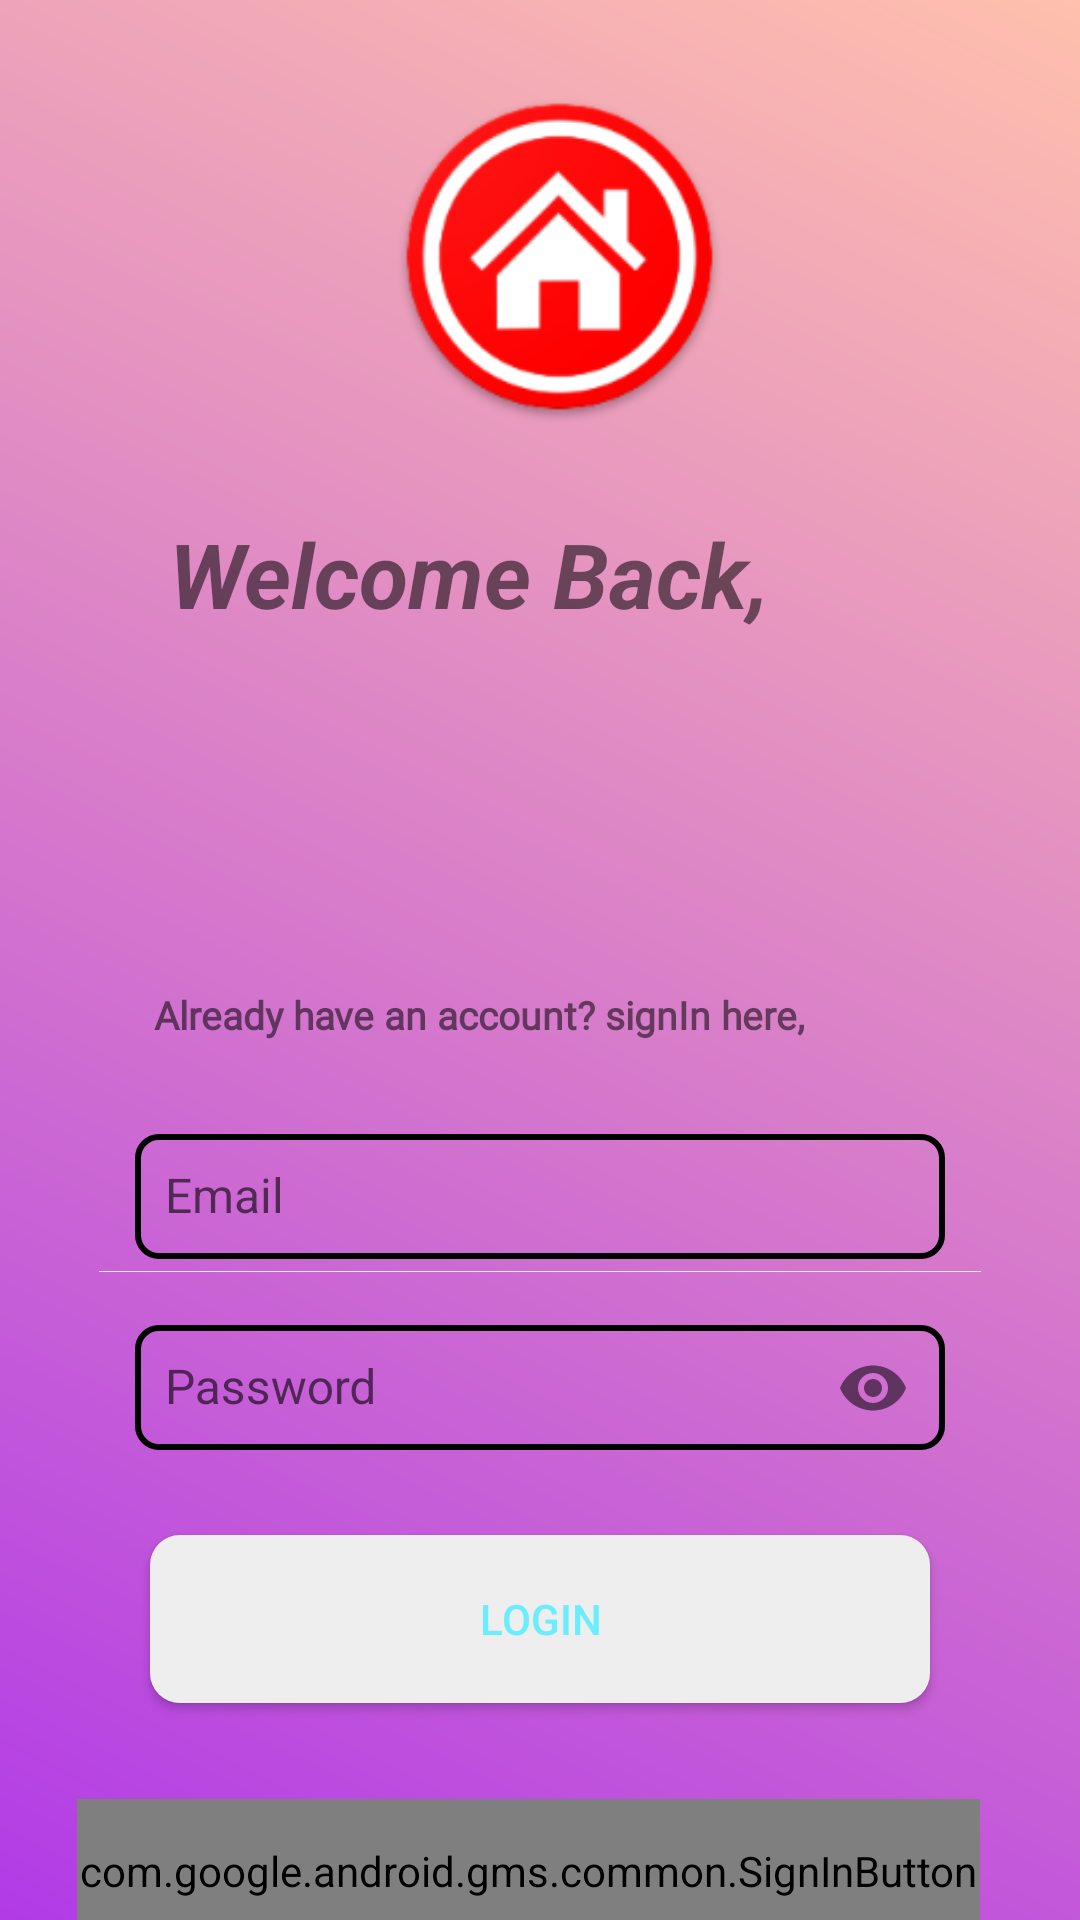

This screen was rendered from an Android layout file. Write that file and the resources it references.
<!-- AndroidManifest.xml: application theme AppTheme -->
<!-- res/layout/activity_login.xml -->
<?xml version="1.0" encoding="utf-8"?>
<androidx.core.widget.NestedScrollView
    xmlns:android="http://schemas.android.com/apk/res/android"
    xmlns:app="http://schemas.android.com/apk/res-auto"
    xmlns:tools="http://schemas.android.com/tools"
    android:layout_height="match_parent"
    android:fillViewport="true"
    android:layout_width="match_parent">

<androidx.constraintlayout.widget.ConstraintLayout

    android:layout_width="match_parent"
    android:layout_height="match_parent"
    android:background="@drawable/bg"
    android:gravity="center"
    android:padding="25dp"
    app:layout_constraintStart_toStartOf="parent"
    tools:context=".login">

    <ImageView
        android:id="@+id/logo_img"
        android:layout_width="167dp"
        android:layout_height="121dp"
        android:layout_marginHorizontal="10dp"
        android:contentDescription="@string/todo"
        android:padding="5dp"
        android:gravity="center"
        android:src="@mipmap/obey_logo"
        app:layout_constraintBottom_toTopOf="@+id/linearLayout"
        app:layout_constraintEnd_toEndOf="parent"
        app:layout_constraintHorizontal_bias="0.553"
        app:layout_constraintStart_toStartOf="parent"
        app:layout_constraintTop_toTopOf="parent" />


    <LinearLayout
        android:id="@+id/linearLayout"
        android:layout_width="294dp"
        android:layout_height="wrap_content"
        android:orientation="vertical"
        android:padding="20dp"
        app:layout_constraintBottom_toTopOf="@+id/LoginUserEmail"
        app:layout_constraintEnd_toEndOf="@+id/logo_img"
        app:layout_constraintHorizontal_bias="0.566"
        app:layout_constraintStart_toStartOf="@+id/logo_img"
        app:layout_constraintTop_toBottomOf="@+id/logo_img">

        <TextView
            android:id="@+id/textView2"
            android:layout_width="wrap_content"
            android:layout_height="match_parent"
            android:padding="5dp"
            android:text="@string/welcome_back"
            android:textSize="30sp"
            android:textStyle="bold|italic" />

        <ImageView
            android:layout_width="255dp"
            android:layout_height="103dp"
            android:src="@drawable/hiiii"
            android:contentDescription="@string/imgdiscription" />

        <TextView
            android:layout_width="wrap_content"
            android:layout_height="wrap_content"
            android:layout_marginTop="10dp"
            android:fontFamily="@font/poppins"
            android:textSize="13sp"
            android:text="@string/signin"
            android:textStyle="bold" />
    </LinearLayout>

    <com.google.android.material.textfield.TextInputLayout
        android:id="@+id/LoginUserEmail"
        android:layout_width="match_parent"
        android:layout_height="wrap_content"
        android:layout_marginHorizontal="20dp"
        app:layout_constraintEnd_toEndOf="@+id/linearLayout"
        app:layout_constraintStart_toStartOf="@+id/linearLayout"
        app:layout_constraintTop_toBottomOf="@+id/linearLayout">

        <EditText
            android:layout_width="match_parent"
            android:layout_height="wrap_content"
            android:autofillHints=""
            android:background="@drawable/border"
            android:drawableStart="@drawable/email"
            android:drawablePadding="8dp"
            android:gravity="center_vertical"
            android:hint="@string/email"
            android:inputType="textEmailAddress"
            android:padding="10dp"
            android:singleLine="true"
            android:textColor="@color/white"
            android:textSize="16sp"
            tools:layout_editor_absoluteX="10dp"
            tools:layout_editor_absoluteY="234dp" />


    </com.google.android.material.textfield.TextInputLayout>

    <View
        android:id="@+id/view"
        android:layout_width="fill_parent"
        android:layout_height="1px"
        android:layout_margin="8dp"
        android:layout_marginBottom="3dp"
        android:background="@color/white_greyish"
        app:layout_constraintBottom_toTopOf="@+id/LoginPassword"
        app:layout_constraintEnd_toEndOf="@+id/LoginUserEmail"
        app:layout_constraintStart_toStartOf="@+id/LoginUserEmail"
        app:layout_constraintTop_toBottomOf="@+id/LoginUserEmail" />


    <com.google.android.material.textfield.TextInputLayout

        android:id="@+id/LoginPassword"
        android:layout_width="match_parent"
        android:layout_height="wrap_content"

        android:layout_marginHorizontal="20dp"
        android:layout_marginTop="8dp"
        app:layout_constraintEnd_toEndOf="@+id/LoginUserEmail"
        app:layout_constraintStart_toStartOf="@+id/LoginUserEmail"
        app:layout_constraintTop_toBottomOf="@+id/LoginUserEmail"
        app:passwordToggleEnabled="true">


        <EditText
            android:layout_width="match_parent"
            android:layout_height="wrap_content"
            android:autofillHints=""
            android:background="@drawable/border"
            android:drawableStart="@drawable/password"
            android:drawablePadding="8dp"
            android:gravity="center_vertical"
            android:hint="@string/password"
            android:inputType="textPassword"
            android:padding="10dp"
            android:singleLine="true"
            android:textColor="@color/white"
            android:textColorHint="@color/white"
            android:textSize="16sp" />
    </com.google.android.material.textfield.TextInputLayout>

    <Button
        android:id="@+id/login"
        android:layout_width="match_parent"
        android:layout_height="56dp"
        android:layout_margin="25dp"
        android:layout_marginTop="28dp"
        android:background="@drawable/login_button_selector"
        android:clickable="true"
        android:focusable="true"
        android:focusableInTouchMode="true"
        android:text="@string/login"
        android:onClick="SignInHere"
        android:textColor="@color/background_color"
        app:layout_constraintEnd_toEndOf="@+id/LoginPassword"
        app:layout_constraintStart_toStartOf="@+id/LoginPassword"
        app:layout_constraintTop_toBottomOf="@+id/LoginPassword" />


    <ProgressBar
        android:id="@+id/progressBar2"
        style="?android:attr/progressBarStyle"
        android:layout_width="83dp"
        android:layout_height="80dp"
        android:progressDrawable="@color/black"
        android:visibility="invisible"
        app:layout_constraintBottom_toBottomOf="parent"
        app:layout_constraintEnd_toEndOf="parent"
        app:layout_constraintStart_toStartOf="parent"
        app:layout_constraintTop_toTopOf="parent" />

    <com.google.android.gms.common.SignInButton
        android:id="@+id/googlebtn"
        android:layout_width="301dp"
        android:layout_height="48dp"
        android:layout_marginTop="32dp"
        app:layout_constraintEnd_toEndOf="@+id/login"
        app:layout_constraintHorizontal_bias="0.555"
        app:layout_constraintStart_toStartOf="@+id/login"
        app:layout_constraintTop_toBottomOf="@+id/login">

    </com.google.android.gms.common.SignInButton>

    <TextView
        android:id="@+id/passwordReset"
        android:layout_width="176dp"
        android:layout_height="37dp"
        android:layout_margin="10dp"
        android:layout_marginTop="16dp"
        android:clickable="true"
        android:focusable="true"
        android:padding="10dp"
        android:shadowColor="@color/colorAccent"
        android:text="@string/forget_password"
        android:textAlignment="textStart"
        android:textColor="@color/background_color"
        app:layout_constraintBottom_toBottomOf="parent"
        app:layout_constraintEnd_toEndOf="@+id/googlebtn"
        app:layout_constraintHorizontal_bias="1.0"
        app:layout_constraintStart_toStartOf="@+id/googlebtn"
        app:layout_constraintTop_toBottomOf="@+id/googlebtn"
        app:layout_constraintVertical_bias="0.0" />


</androidx.constraintlayout.widget.ConstraintLayout>
</androidx.core.widget.NestedScrollView>
<!-- resources referenced by this layout -->
<resources>
  <color name="background_color">#6BEDFD</color>
  <color name="black">#000000</color>
  <color name="colorAccent">#03DAC5</color>
  <color name="white">#FFFFFF</color>
  <color name="white_greyish">#EEEEEE</color>
  <!-- drawable bg (drawable) -->
  <?xml version="1.0" encoding="utf-8"?>
  <shape xmlns:android="http://schemas.android.com/apk/res/android"
      android:shape="rectangle">
  
      <gradient
          android:angle="45"
          android:endColor="#FFC0AD"
          android:startColor="#A92CED" />
  
  </shape>
  <!-- drawable border (drawable) -->
  <?xml version="1.0" encoding="utf-8"?>
  <selector xmlns:tools="http://schemas.android.com/tools" xmlns:android="http://schemas.android.com/apk/res/android">
      <item>
          <shape android:shape="rectangle" tools:ignore="ExtraText">
              
              <solid android:color="#00ffffff" />
              
              <stroke android:width="2dp" />
              <corners android:radius="2dp" android:bottomLeftRadius="7dp" android:bottomRightRadius="7dp" android:topLeftRadius="7dp" android:topRightRadius="7dp" />
              />
          </shape>
      </item>
  </selector>
  <!-- drawable login_button_selector (drawable) -->
  <?xml version="1.0" encoding="utf-8"?>
  <selector xmlns:android="http://schemas.android.com/apk/res/android">
  
      
      <item android:state_pressed="true">
          <shape android:shape="rectangle">
              <corners android:radius="5dp" />
  
              <solid android:color="@color/button_selectorcolor" />
          </shape>
      </item>
  
      
      <item>
          <shape android:shape="rectangle">
              <corners android:radius="10dp" />
  
              <solid android:color="@color/white_greyish" />
          </shape>
      </item>
  
  </selector>
  <!-- mipmap obey_logo: png bitmap (drawable, 27328 bytes) -->
  <string name="email">Email</string>
  <string name="forget_password">Forgot Password?</string>
  <string name="imgdiscription">Imgdiscription</string>
  <string name="login">LOGIN</string>
  <string name="password">Password</string>
  <string name="signin">Already have an account? signIn here,</string>
  
      //for signup
  <string name="todo">TODO</string>
  <string name="welcome_back">Welcome Back,</string>
  <style name="AppTheme" parent="Theme.AppCompat.Light.NoActionBar">
          
          <item name="colorPrimary">@android:color/transparent</item>
          <item name="colorPrimaryDark">@color/colorPrimaryDark</item>
          <item name="colorAccent">@color/colorAccent</item>
          <item name="windowActionBarOverlay">true</item>
  
  
          <item name="android:windowContentTransitions">true</item>
  
  
      </style>
  <color name="button_selectorcolor">#EF5C5C</color>
  <color name="colorPrimaryDark">#3700B3</color>
</resources>
